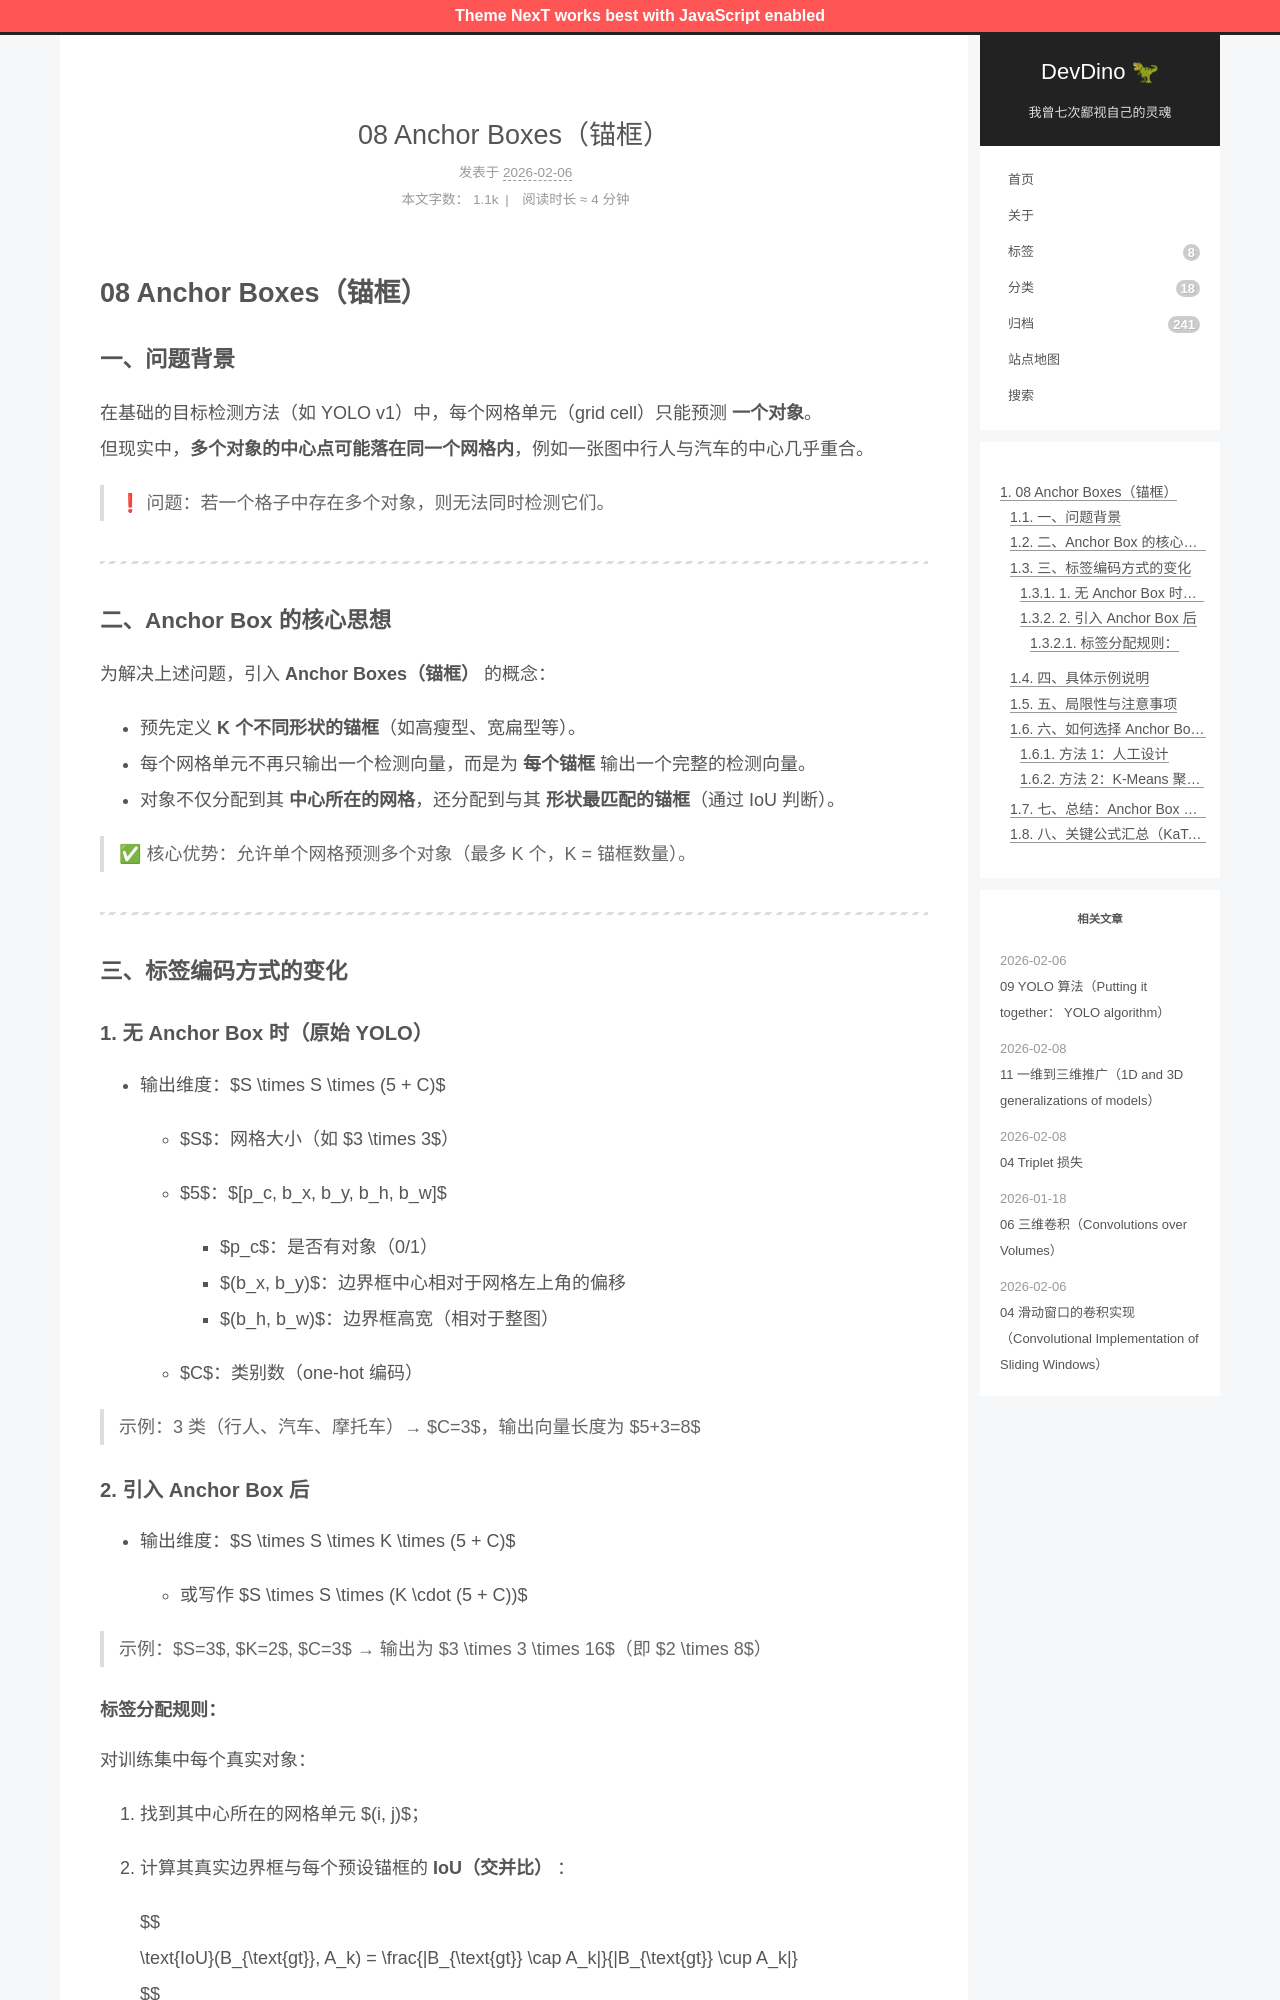

repository: afetmin/blog · page: 卷积神经网络3/08 Anchor Boxes（锚框）/index.html · generator: jekyll

---
title: 08 Anchor Boxes（锚框）
date: 2026-02-06T16:23:55Z
lastmod: 2026-02-06T16:26:26Z
categories: 卷积神经网络
---

# 08 Anchor Boxes（锚框）

### 一、问题背景

在基础的目标检测方法（如 YOLO v1）中，每个网格单元（grid cell）只能预测 **一个对象**。  
但现实中，**多个对象的中心点可能落在同一个网格内**，例如一张图中行人与汽车的中心几乎重合。

> ❗ 问题：若一个格子中存在多个对象，则无法同时检测它们。

---

### 二、Anchor Box 的核心思想

为解决上述问题，引入 **Anchor Boxes（锚框）**  的概念：

- 预先定义 **K 个不同形状的锚框**（如高瘦型、宽扁型等）。
- 每个网格单元不再只输出一个检测向量，而是为 **每个锚框** 输出一个完整的检测向量。
- 对象不仅分配到其 **中心所在的网格**，还分配到与其 **形状最匹配的锚框**（通过 IoU 判断）。

> ✅ 核心优势：允许单个网格预测多个对象（最多 K 个，K = 锚框数量）。

---

### 三、标签编码方式的变化

#### 1. 无 Anchor Box 时（原始 YOLO）

- 输出维度：$S \times S \times (5 + C)$

  - $S$：网格大小（如 $3 \times 3$）
  - $5$：$[p_c, b_x, b_y, b_h, b_w]$

    - $p_c$：是否有对象（0/1）
    - $(b_x, b_y)$：边界框中心相对于网格左上角的偏移
    - $(b_h, b_w)$：边界框高宽（相对于整图）
  - $C$：类别数（one-hot 编码）

> 示例：3 类（行人、汽车、摩托车）→ $C=3$，输出向量长度为 $5+3=8$
